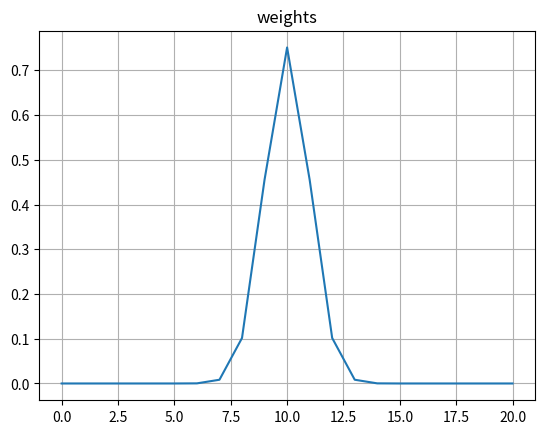
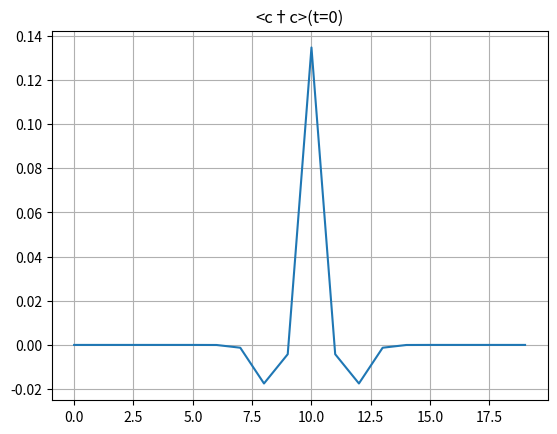

Python code for these plots, in order:
#cがgaussiasnで置けてるか確認
#import
import numpy as np
import random
from numpy import linalg as LA #BdGハミルトニアンの作成で利用
import scipy.linalg #時間発展演算子の作成で利用
import matplotlib.pyplot as plt
import random
#パラメータ
L = 20
l = 2*np.pi
epsilon = l / L
p = 1
m = 0.0001
pos = "lr" #lr, ur, ll, ul
t_i = 0
t_f = 10
dt = 0.01*(300/L) #この値は後で検討
PBC = True

times = np.arange(t_i + dt, t_f, dt)

#BdGハミルトニアンの作成(符号関係は確認済み)
H_BdG = np.zeros((2*L, 2*L), dtype=complex)

def is_hermitian(matrix):
    is_hermitian = np.allclose(matrix, np.conj(matrix.T), atol=1e-10)

    if is_hermitian:
        return True
    else:
        return False

def beta(j,L,pos,epsilon):
    return 0
    width = 1
    A = 0.6
    jh = int(L/3)
    if pos == "lr":
        # β = -1 を j = 71 で踏むように調整
        return -A*np.tanh(3/width*(j - 2*jh - 0.730833344)*epsilon) - 0.6
    elif pos == "ur":
        # β = +1 を j = 70 で踏むように調整
        return  A*np.tanh(3/width*(j - 2*jh + 0.269166656056467)*epsilon) + 0.6
        # （注）式は (j - center - c) なので c = -0.269... は “+0.269...” と等価
    elif pos == "ll":
        # β = -1 を j = 29 で踏むように調整
        return  A*np.tanh(3/width*(j - jh - 0.269166656056467)*epsilon) - 0.6
    elif pos == "ul":
        # β = +1 を j = 29 で踏むように調整
        return -A*np.tanh(3/width*(j - jh - 0.269166656056467)*epsilon) + 0.6

for i in range(2*L):
    for j in range(2*L):
        #左上
        if i < L and j < L:
            if i == j:
                H_BdG[i, j] = -1/(2*epsilon) * (2*p - epsilon*(2*m))*(-1)
            elif i-j == 1:
                H_BdG[i, j] = -1/(2*epsilon) * (p - 1j*beta(j,L,pos,epsilon))
            elif j-i == 1:
                H_BdG[i, j] = -1/(2*epsilon) * (p + 1j*beta(i,L,pos,epsilon))
        #右上
        elif i < L and j >= L:
            if j-i == L-1:
                H_BdG[i, j] = -1/(2*epsilon) * (-1)
            elif j-i == L+1:
                H_BdG[i, j] = -1/(2*epsilon) * (1)
        #左下
        elif i >= L and j < L:
            if i-j == L-1:
                H_BdG[i, j] = -1/(2*epsilon) * (-1)
            elif i-j == L+1:
                H_BdG[i, j] = -1/(2*epsilon) * (1)
        #右下
        else:
            if i == j:
                H_BdG[i, j] = -1/(2*epsilon) * (2*p - epsilon*(2*m))
            elif i-j == 1:
                H_BdG[i, j] = -1/(2*epsilon) * (-p - 1j*beta(j-L,L,pos,epsilon))
            elif j-i == 1:
                H_BdG[i, j] = -1/(2*epsilon) * (-p + 1j*beta(i-L,L,pos,epsilon))

if PBC == True:
    #red
    H_BdG[0,L-1] = -1/(2*epsilon) * (p - 1j*beta(L-1,L,pos,epsilon)) * (1)
    H_BdG[2*L-1,L] = -1/(2*epsilon) * (p - 1j*beta(L-1,L,pos,epsilon)) * (-1)
    #blue
    H_BdG[L-1,0] = -1/(2*epsilon) * (p + 1j*beta(L-1,L,pos,epsilon)) * (1)
    H_BdG[L,2*L-1] = -1/(2*epsilon) * (p + 1j*beta(L-1,L,pos,epsilon)) * (-1)
    #orange
    H_BdG[0,2*L-1] = -1/(2*epsilon) * (-1)
    H_BdG[L-1,L] = -1/(2*epsilon) * (1)
    #black
    H_BdG[2*L-1,0] = -1/(2*epsilon) * (-1)
    H_BdG[L,L-1] = -1/(2*epsilon) * (1)

# bs = []
# for j in range(L):
#     bs.append(float(beta(j,L,pos,epsilon)))
# plt.plot(bs)
# plt.grid()
# plt.show()

#bogoliubov変換行列の作成##########################################################################################################################
#BdG行列を対角化
#print(H_BdG)
eigenvalues, eigenvectors = LA.eigh(H_BdG)
threshold = 1e-14
eigenvectors = np.where(np.abs(eigenvectors) < threshold, 0.0, eigenvectors)
#固有値、固有ベクトルのソート(確認済み)
eigenvalues = np.concatenate((eigenvalues[L:], eigenvalues[:L][::-1]), 0)
eigenvectors = np.concatenate((eigenvectors[:,L:], eigenvectors[:,:L][:,::-1]), 1)

for i in range(1,L-1,2):
    if random.random() < 0.5:
        print(str(i) + "番目と" + str(i+1) + "番目を入れ替え")
        tmp = eigenvectors[:,i].copy()
        eigenvectors[:,i] = -1*eigenvectors[:,i+1].copy()
        eigenvectors[:,i+1] = -1*tmp
        print(str(L + i) + "番目と" + str(L + i + 1) + "番目を入れ替え")
        tmp = eigenvectors[:,L+i].copy()
        eigenvectors[:,L+i] = -1*eigenvectors[:,L+i+1].copy()
        eigenvectors[:,L+i+1] = -1*tmp
# print("0番目と"+str(L)+"番目を入れ替え")
# tmp = eigenvectors[:,0].copy()
# eigenvectors[:,0] = -1*eigenvectors[:,L].copy()
# eigenvectors[:,L] = -1*tmp

#粒子-反粒子対称性を満たすように固有ベクトルを調整(列方向に調整しないといけないらしい。行方向だとうまくいかない。固有ベクトルを横切るからか？)
V = np.zeros((2*L, 2*L), dtype=complex)
for i in range(L):
    V[:,i] = eigenvectors[:,i]
    V[:L,i+L] = np.conj(eigenvectors[L:,i])
    V[L:,i+L] = np.conj(eigenvectors[:L,i])
eigenvectors = V

print("固有値")
print(eigenvalues)
print("ゼロモード固有ベクトル")
print(eigenvectors[:,0])
print(eigenvectors[:,L])
print("ゼロモード固有ベクトル確認")
print([(H_BdG @ eigenvectors[:,0])[i] / eigenvectors[:,0][i] for i in range(2*L)])
print([(H_BdG @ eigenvectors[:,L])[i] / eigenvectors[:,L][i] for i in range(2*L)]) 
# print("入れ替え前")
# print(eigenvectors)
# eigenvectors[:,1] = -1*eigenvectors[:,1]
# eigenvectors[:,2] = -1*eigenvectors[:,2]
# eigenvectors[:,6] = -1*eigenvectors[:,6]
# eigenvectors[:,7] = -1*eigenvectors[:,7]

# print("入れ替え後")
# print(eigenvalues)
# print(eigenvectors)

#cj_dag_cj
cj_dag_cj_list = []
for j in range(L):
    cj_dag_cj_tmp = np.zeros((L, L), dtype=complex)
    for k in range(L):
        for l in range(L):
            cj_dag_cj_tmp[k,l] = eigenvectors[j,k].conj() * eigenvectors[j,l]
            cj_dag_cj_tmp[k,l] += -1*eigenvectors[j,l+L].conj() * eigenvectors[j,k+L]
            if k == l:
                for n in range(L):
                    cj_dag_cj_tmp[k,l] += eigenvectors[j,n+L].conj() * eigenvectors[j,n+L]
    cj_dag_cj_list.append(cj_dag_cj_tmp)
    print("cj†cj作成中:" + str(int(j/L*100))+"%")

# # #cj_cj_dag
# cj_cj_dag_list = []
# for j in range(L):
#     cj_cj_dag_tmp = np.zeros((L, L), dtype=complex)
#     for k in range(L):
#         for l in range(L):
#             cj_cj_dag_tmp[k,l] = eigenvectors[j,k+L] * eigenvectors[j,l+L].conj()
#             cj_cj_dag_tmp[k,l] += -1*eigenvectors[j,l] * eigenvectors[j,k].conj()
#             if k == l:
#                 for n in range(L):
#                     cj_cj_dag_tmp[k,l] += eigenvectors[j,n] * eigenvectors[j,n].conj()
#     cj_cj_dag_list.append(cj_cj_dag_tmp)
#     print("cj cj†作成中:" + str(int(j/L*100))+"%")

# for j in range(L):
#     print("確認中:" + str(j))
#     print(cj_dag_cj_list[j] + cj_cj_dag_list[j])
#     print()

#初期状態作成
psi = np.zeros((L, 1), dtype=complex)
if pos == "ur" or pos == "lr":
    j0 = int(0.5*L)
else:
    j0 = int(0.5*L)
sigma = 0.05*L #c_0はsigmaのLの係数に反比例傾向(完全反比例ではない)

if PBC == True:
    idx = np.arange(L)
    delta = np.abs(idx - j0)
    periodic_delta = np.minimum(delta, L - delta)
    weights = np.exp(-(periodic_delta**2) / (2 * sigma**2))
    mask = periodic_delta <= 0.5*L
else:
    weights = np.exp(-((np.arange(L) - j0) ** 2) / (2 * sigma ** 2))
    mask = np.abs(np.arange(L) - j0) <= 0.5*L

weights[~mask] = 0

weights /= np.linalg.norm(weights)
#plt.plot(weights)
plt.plot(np.r_[weights, weights[0]])
plt.title("weights")
plt.grid()
plt.show()
# print("左右非対称箇所")
# print(eigenvectors[2,:])
# print(eigenvectors[2+L,:])
# print(eigenvectors[4,:])
# print(eigenvectors[4+L,:])
for j in range(L):
    for n in range(L):
        # #cを置く場合
        # psi[n, 0] += weights[j] * (eigenvectors[j,n].conj())
        #+
        if pos == "ur" or pos == "lr":
            psi[n, 0] += weights[j] * (
            1/np.sqrt(2) * (np.exp(1j*np.pi/4) * eigenvectors[j,n+L] + np.exp(-1j*np.pi/4) * eigenvectors[j,n].conj())
        )
        #-
        else:
            psi[n, 0] += weights[j] * (
            1/np.sqrt(2) * (np.exp(-1j*np.pi/4) * eigenvectors[j,n+L] + np.exp(1j*np.pi/4) * eigenvectors[j,n].conj())
        )
#状態ベクトルの規格化
psi /= np.linalg.norm(psi)

#真空のc_dag_cを計算
c_dag_c_v = []
for j in range(L):
    total = 0.0
    for n in range(L):
        total += abs(eigenvectors[j, n+L])**2
    c_dag_c_v.append(total)

#c_dag_cの期待値
c_0 = []
for j, cj_dag_cj in enumerate(cj_dag_cj_list):
    val = psi.T.conj() @ cj_dag_cj @ psi
    c_0.append(val.item() - c_dag_c_v[j])

plt.plot(c_0)
plt.title("<c†c>(t=0)")
plt.grid()
plt.show()
